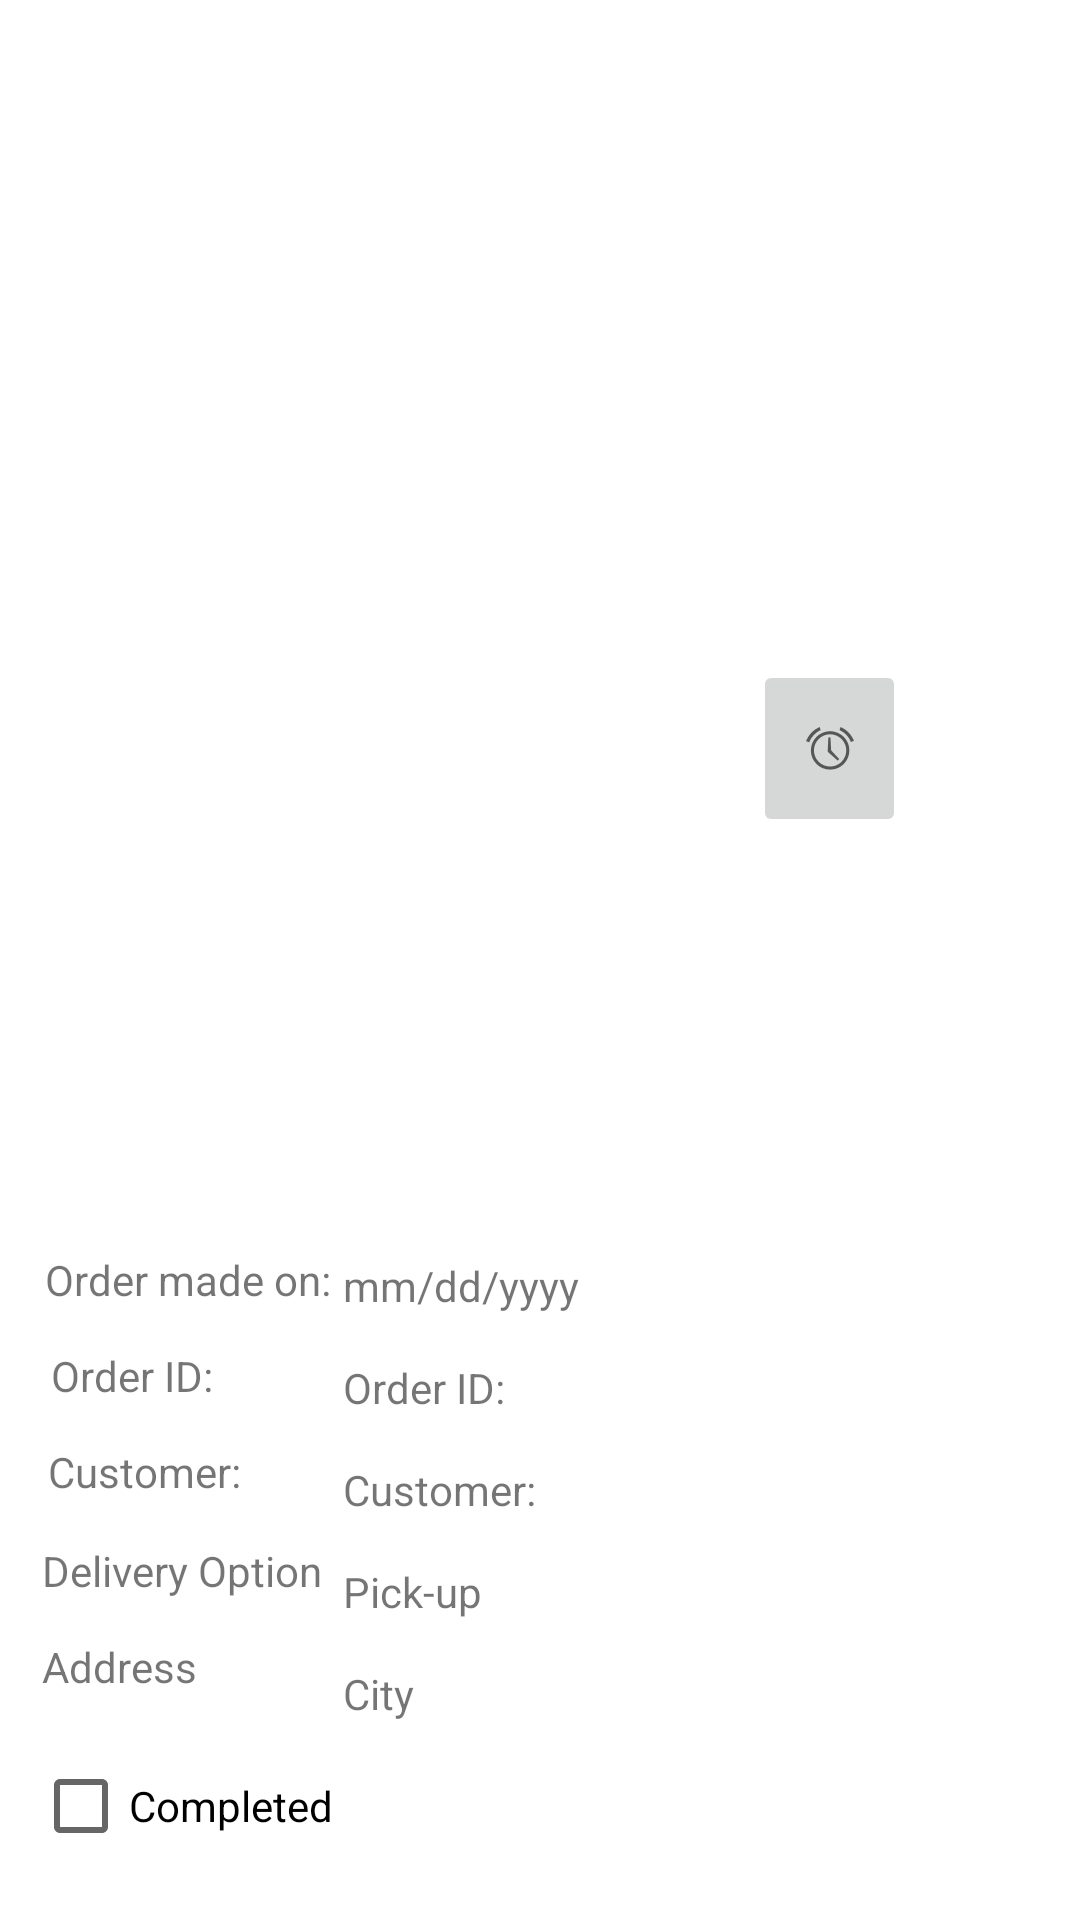

The Android layout XML behind this screen, and the referenced resources:
<!-- AndroidManifest.xml: application theme Theme.SaveIt -->
<!-- res/layout/order_inprogress_item.xml -->
<?xml version="1.0" encoding="utf-8"?>

<androidx.constraintlayout.widget.ConstraintLayout xmlns:android="http://schemas.android.com/apk/res/android"
    xmlns:app="http://schemas.android.com/apk/res-auto"
    xmlns:tools="http://schemas.android.com/tools"
    android:layout_width="match_parent"
    android:layout_height="wrap_content">

    <TextView
        android:id="@+id/customer2"
        android:layout_width="wrap_content"
        android:layout_height="wrap_content"
        android:layout_marginTop="15dp"
        android:text="@string/txtCustomer"
        app:layout_constraintStart_toStartOf="@+id/orderID2"
        app:layout_constraintTop_toBottomOf="@+id/orderID2" />

    <TextView
        android:id="@+id/orderDate"
        android:layout_width="wrap_content"
        android:layout_height="wrap_content"
        android:layout_marginStart="4dp"
        android:layout_marginTop="2dp"
        android:text="@string/txtDate"
        app:layout_constraintStart_toEndOf="@+id/date"
        app:layout_constraintTop_toTopOf="@+id/date" />

    <TextView
        android:id="@+id/customer"
        android:layout_width="wrap_content"
        android:layout_height="wrap_content"
        android:layout_marginStart="16dp"
        android:layout_marginBottom="14dp"
        android:text="@string/txtCustomer"
        app:layout_constraintBottom_toTopOf="@+id/deliveryType"
        app:layout_constraintStart_toStartOf="parent" />

    <TextView
        android:id="@+id/orderID2"
        android:layout_width="wrap_content"
        android:layout_height="wrap_content"
        android:layout_marginTop="15dp"
        android:text="@string/txtOrderId"
        app:layout_constraintStart_toStartOf="@+id/orderDate"
        app:layout_constraintTop_toBottomOf="@+id/orderDate" />

    <TextView
        android:id="@+id/date"
        android:layout_width="wrap_content"
        android:layout_height="wrap_content"
        android:layout_marginStart="15dp"
        android:layout_marginBottom="13dp"
        android:text="@string/txtDate2"
        app:layout_constraintBottom_toTopOf="@+id/orderId"
        app:layout_constraintStart_toStartOf="parent" />

    <TextView
        android:id="@+id/orderId"
        android:layout_width="wrap_content"
        android:layout_height="wrap_content"
        android:layout_marginStart="17dp"
        android:layout_marginBottom="13dp"
        android:text="@string/txtOrderId"
        app:layout_constraintBottom_toTopOf="@+id/customer"
        app:layout_constraintStart_toStartOf="parent" />

    <ImageButton
        android:id="@+id/sendReminderBtn"
        android:layout_width="51dp"
        android:layout_height="59dp"
        android:layout_marginTop="21dp"
        android:layout_marginBottom="22dp"
        app:layout_constraintBottom_toBottomOf="@+id/customer"
        app:layout_constraintEnd_toEndOf="parent"
        app:layout_constraintStart_toEndOf="@+id/orderDate"
        app:layout_constraintTop_toTopOf="parent"
        app:srcCompat="@android:drawable/ic_lock_idle_alarm" />

    <CheckBox
        android:id="@+id/completedCheck"
        android:layout_width="wrap_content"
        android:layout_height="wrap_content"
        android:layout_marginStart="11dp"
        android:layout_marginBottom="14dp"
        android:text="@string/txtCompleted"
        app:layout_constraintBottom_toTopOf="@+id/orderedBundles"
        app:layout_constraintStart_toStartOf="parent" />

    <TextView
        android:id="@+id/deliveryAddress2"
        android:layout_width="wrap_content"
        android:layout_height="wrap_content"
        android:layout_marginTop="15dp"
        android:text="@string/hintCity"
        app:layout_constraintStart_toStartOf="@+id/deliveryType2"
        app:layout_constraintTop_toBottomOf="@+id/deliveryType2" />

    <TextView
        android:id="@+id/deliveryAddress"
        android:layout_width="wrap_content"
        android:layout_height="wrap_content"
        android:layout_marginStart="14dp"
        android:layout_marginBottom="13dp"
        android:text="@string/txtAddress"
        app:layout_constraintBottom_toTopOf="@+id/completedCheck"
        app:layout_constraintStart_toStartOf="parent" />

    <TextView
        android:id="@+id/deliveryType"
        android:layout_width="wrap_content"
        android:layout_height="wrap_content"
        android:layout_marginStart="14dp"
        android:layout_marginBottom="13dp"
        android:text="@string/txtDeliveryOptions"
        app:layout_constraintBottom_toTopOf="@+id/deliveryAddress"
        app:layout_constraintStart_toStartOf="parent" />

    <TextView
        android:id="@+id/deliveryType2"
        android:layout_width="wrap_content"
        android:layout_height="wrap_content"
        android:layout_marginTop="15dp"
        android:text="@string/radioOption1"
        app:layout_constraintStart_toStartOf="@+id/customer2"
        app:layout_constraintTop_toBottomOf="@+id/customer2" />

    <ListView
        android:id="@+id/orderedBundles"
        android:layout_width="0dp"
        android:layout_height="wrap_content"
        android:layout_marginStart="11dp"
        android:layout_marginEnd="11dp"
        app:layout_constraintBottom_toBottomOf="parent"
        app:layout_constraintEnd_toEndOf="parent"
        app:layout_constraintStart_toStartOf="parent"
        tools:listitem="@layout/food_bundle_subitem" />

</androidx.constraintlayout.widget.ConstraintLayout>
<!-- res/layout/food_bundle_subitem.xml (included above) -->
<?xml version="1.0" encoding="utf-8"?>

<LinearLayout xmlns:android="http://schemas.android.com/apk/res/android"
    xmlns:app="http://schemas.android.com/apk/res-auto"
    xmlns:tools="http://schemas.android.com/tools"
    android:layout_width="wrap_content"
    android:layout_height="wrap_content">

    <TextView
        android:id="@+id/subitem"
        android:layout_width="wrap_content"
        android:layout_height="wrap_content"
        android:layout_marginStart="9dp"
        android:layout_marginTop="17dp" />
</LinearLayout>
<!-- resources referenced by this layout -->
<resources>
  <string name="hintCity">City</string>
  <string name="radioOption1">Pick-up</string>
  <string name="txtAddress">Address</string>
  <string name="txtCompleted">Completed</string>
  <string name="txtCustomer">Customer:</string>
  <string name="txtDate">mm/dd/yyyy</string>
  <string name="txtDate2">Order made on:</string>
  <string name="txtDeliveryOptions">Delivery Option</string>
  <string name="txtOrderId">Order ID:</string>
  <style name="Theme.SaveIt" parent="Theme.MaterialComponents.DayNight.DarkActionBar">
          
          <item name="colorPrimary">@color/purple_500</item>
          <item name="colorPrimaryVariant">@color/purple_700</item>
          <item name="colorOnPrimary">@color/white</item>
          
          <item name="colorSecondary">@color/teal_200</item>
          <item name="colorSecondaryVariant">@color/teal_700</item>
          <item name="colorOnSecondary">@color/black</item>
          
          <item name="android:statusBarColor">?attr/colorPrimaryVariant</item>
          
      </style>
  <color name="purple_500">#FF6200EE</color>
  <color name="purple_700">#FF3700B3</color>
  <color name="white">#FFFFFFFF</color>
  <color name="teal_200">#FF03DAC5</color>
  <color name="teal_700">#FF018786</color>
  <color name="black">#FF000000</color>
</resources>
